The GitHub repository Bangkit-JKT2-D/fruits-fresh-rotten-classification contains a labelled image folder "Datasets" with 6 categories: fresh apples, fresh banana, fresh oranges, rotten apples, rotten banana, rotten oranges. Examples follow, each with its label.

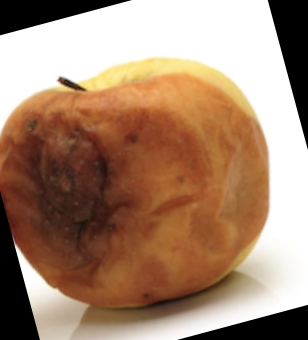
Label: rotten apples

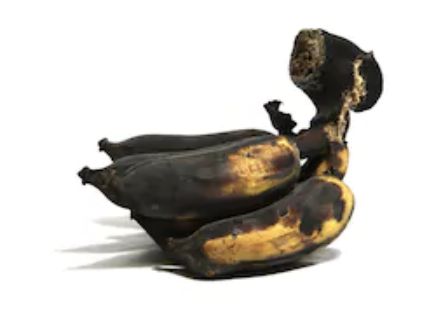
Label: rotten banana

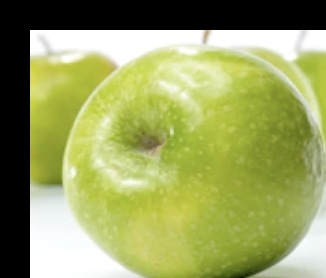
Label: fresh apples

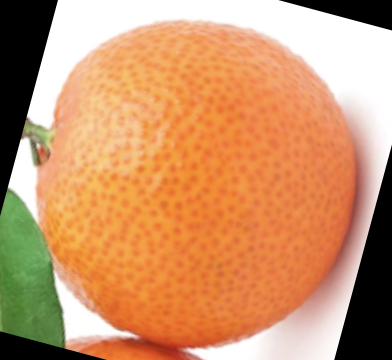
Label: fresh oranges

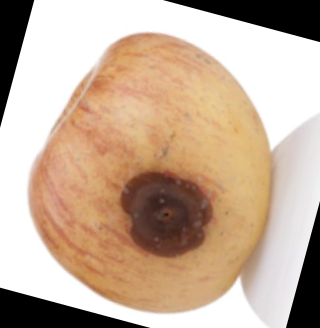
Label: rotten apples

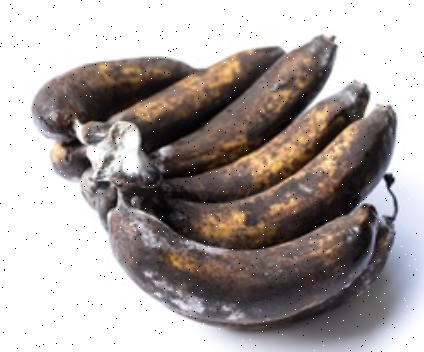
Label: rotten banana
